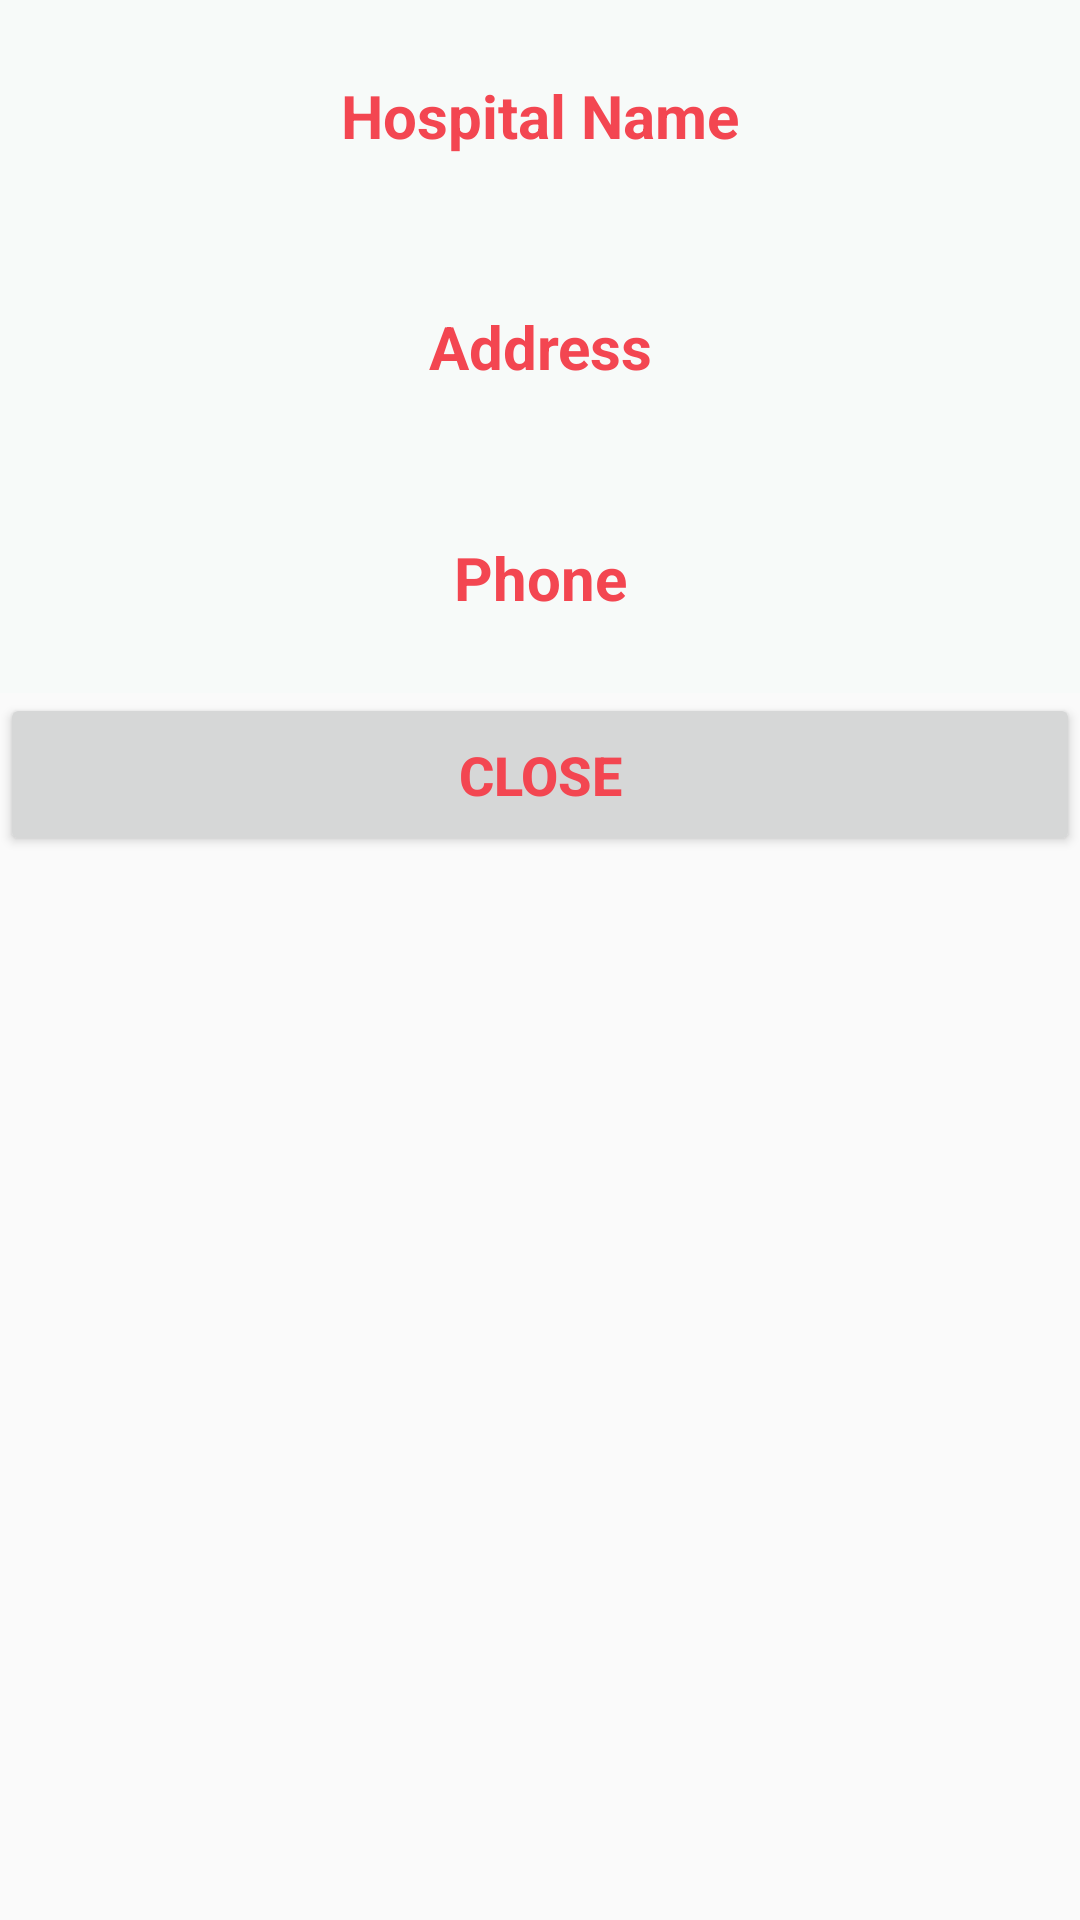

This screen was rendered from an Android layout file. Write that file and the resources it references.
<!-- AndroidManifest.xml: application theme AppTheme -->
<!-- res/layout/layout_bottom_sheet.xml -->
<?xml version="1.0" encoding="utf-8"?>
<LinearLayout
    xmlns:android="http://schemas.android.com/apk/res/android" android:layout_width="match_parent"
    android:layout_height="match_parent"
    android:background="@drawable/bottom_sheet_background"
    android:orientation="vertical"
    android:id="@+id/bottom_sheet_container"
    >
    <TextView
        android:id="@+id/HospitalName"
        android:layout_width="match_parent"
        android:layout_height="wrap_content"
        android:gravity="center"
        android:padding="25dp"
        android:text="Hospital Name"

        android:background="@color/colorAccent"
        android:textColor="@color/colorPrimary"
        android:textSize="20sp"
        android:textStyle="bold"/>

    <TextView
        android:id="@+id/Address"
        android:layout_width="match_parent"
        android:layout_height="wrap_content"
        android:gravity="center"
        android:padding="25dp"
        android:text="Address"
        android:background="@color/colorAccent"
        android:textColor="@color/colorPrimary"
        android:textSize="20sp"
        android:textStyle="bold"/>
    <TextView
        android:id="@+id/PhoneNumber"
        android:layout_width="match_parent"
        android:layout_height="wrap_content"
        android:gravity="center"
        android:padding="25dp"
        android:text="Phone"
        android:background="@color/colorAccent"
        android:textColor="@color/colorPrimary"
        android:textSize="20sp"
        android:textStyle="bold"/>

    <Button
        android:id="@+id/close"
        android:layout_width="match_parent"
        android:layout_height="wrap_content"
        android:gravity="center"
        android:padding="15dp"
        android:text="Close"
        android:textColor="@color/colorPrimary"
        android:textSize="18sp"
        android:textStyle="bold"/>
    <View
        android:layout_width="match_parent"
        android:layout_height="1dp"
        android:layout_marginBottom="10dp"
        />


</LinearLayout>
<!-- resources referenced by this layout -->
<resources>
  <color name="colorAccent">#F7FAF9</color>
  <color name="colorPrimary">#F34651</color>
  <!-- drawable bottom_sheet_background (drawable) -->
  <?xml version="1.0" encoding="utf-8"?>
  <selector xmlns:android="http://schemas.android.com/apk/res/android"
      android:shape="rectangle">
      <solid android:color="@color/colorAccent"/>
      <corners
          android:topLeftRadius="20dp"
          android:topRightRadius="20dp"
          />
  
  </selector>
  <style name="AppTheme" parent="Theme.AppCompat.Light.NoActionBar">
          
          <item name="colorPrimary">@color/colorPrimary</item>
          <item name="colorPrimaryDark">@color/colorPrimaryDark</item>
          <item name="colorAccent">@color/colorAccent</item>
      </style>
  <color name="colorPrimaryDark">#8C0202</color>
</resources>
